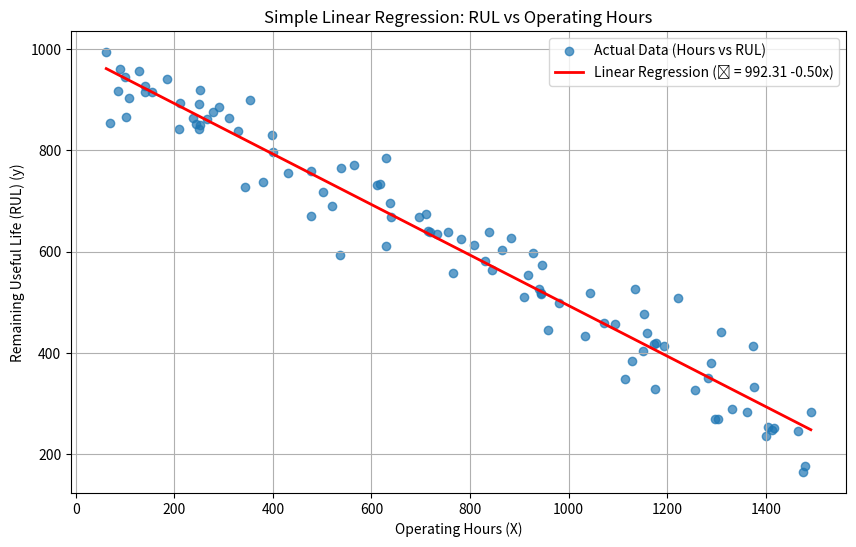

The script that saved this image:
"""
Simple Linear Regression from Scratch for Predictive Maintenance Simulation.

This script simulates Remaining Useful Life (RUL) data based on operating hours
and fits a simple linear regression model from scratch using OLS formulas.
It then evaluates the model and shows a predictive example.
"""

import numpy as np
import matplotlib.pyplot as plt

# --------------------------------------
# Configuration & True Parameters
# --------------------------------------
# These are the 'real' parameters of the system we are simulating
TRUE_INTERCEPT = 1000  # Theoretical initial RUL (in hours) when hours = 0
TRUE_SLOPE = -0.5      # RUL hours lost per operating hour
NUM_SAMPLES = 100      # Number of data points to generate
NOISE_STD_DEV = 50     # Standard deviation of the noise (uncertainty)

# Predictive Maintenance Example Config
CURRENT_OPERATING_HOURS = 800
MAINTENANCE_THRESHOLD = 200 # RUL threshold (in hours) to trigger maintenance

# --------------------------------------
# Function Definitions
# --------------------------------------

def generate_synthetic_data(true_intercept, true_slope, num_samples, noise_std_dev):
    """
    Generates synthetic data for a predictive maintenance scenario.

    Args:
        true_intercept (float): The true intercept (beta_0) of the linear relationship.
        true_slope (float): The true slope (beta_1) of the linear relationship.
        num_samples (int): The number of data points to generate.
        noise_std_dev (float): The standard deviation of the Gaussian noise to add.

    Returns:
        tuple: (X, y) - Numpy arrays for independent variable (operating hours)
               and dependent variable (RUL).
    """
    print(f"Generating {num_samples} synthetic data samples...")
    # Generate operating hours (independent variable X)
    # Ensure it doesn't start at 0 to make the intercept non-trivial visually
    X = np.random.uniform(50, 1500, num_samples) # Hours between 50 and 1500

    # Generate RUL (dependent variable y) with Gaussian noise
    # y = beta_0 + beta_1 * x + epsilon
    epsilon = np.random.normal(0, noise_std_dev, num_samples)
    y = true_intercept + true_slope * X + epsilon

    # Ensure RUL is not negative (physical constraint)
    y = np.maximum(y, 0)

    print(f"First 5 operating hours (X): {X[:5]}")
    print(f"First 5 RUL values (y): {y[:5]}\n")

    return X, y

def simple_linear_regression_scratch(x_data, y_data):
    """
    Calculates simple linear regression coefficients (intercept, slope)
    using the Ordinary Least Squares (OLS) analytical formulas.

    Args:
        x_data (np.array): Numpy array of the independent variable.
        y_data (np.array): Numpy array of the dependent variable.

    Returns:
        tuple: (intercept, slope) - Estimated intercept (beta_0) and slope (beta_1).
    """
    print("Calculating regression coefficients from scratch...")

    n = len(x_data)
    if n == 0:
        raise ValueError("Input arrays cannot be empty.")
    if n != len(y_data):
        raise ValueError("Input arrays must have the same length.")

    # Calculate means
    x_mean = np.mean(x_data)
    y_mean = np.mean(y_data)
    print(f"  Mean of X (hours): {x_mean:.2f}")
    print(f"  Mean of y (RUL): {y_mean:.2f}")

    # Calculate terms for the slope (beta_1)
    # Numerator: Sum of (x_i - x_mean) * (y_i - y_mean) -> SPXY (Sum of Products)
    # Denominator: Sum of (x_i - x_mean)^2 -> SSX (Sum of Squares X)
    numerator = np.sum((x_data - x_mean) * (y_data - y_mean))
    denominator = np.sum((x_data - x_mean)**2)
    print(f"  Numerator (SPXY): {numerator:.2f}")
    print(f"  Denominator (SSX): {denominator:.2f}")

    if denominator == 0:
        # This would happen if all X values are the same.
        raise ValueError("Variance of X is zero. Cannot compute slope.")

    # Calculate slope (beta_1)
    slope = numerator / denominator
    print(f"  Estimated Slope (beta_1): {slope:.4f}")

    # Calculate intercept (beta_0)
    # beta_0 = y_mean - beta_1 * x_mean
    intercept = y_mean - slope * x_mean
    print(f"  Estimated Intercept (beta_0): {intercept:.4f}\n")

    return intercept, slope

def predict(X_new, intercept, slope):
    """
    Makes predictions using the trained simple linear regression model.
    ŷ = intercept + slope * x

    Args:
        X_new (np.array or float): New independent variable value(s).
        intercept (float): Estimated intercept (beta_0).
        slope (float): Estimated slope (beta_1).

    Returns:
        np.array or float: Predicted dependent variable value(s).
    """
    return intercept + slope * X_new

def evaluate_model(y_true, y_predicted):
    """
    Calculates basic evaluation metrics: Mean Squared Error (MSE) and R-squared (R²).

    Args:
        y_true (np.array): Actual true values of the dependent variable.
        y_predicted (np.array): Values predicted by the model.

    Returns:
        tuple: (mse, r2_score)
    """
    # Mean Squared Error (MSE)
    # Average of the squared differences between actual and predicted values.
    mse = np.mean((y_true - y_predicted)**2)

    # R-squared (Coefficient of Determination)
    # Proportion of the variance in 'y' that is explained by 'x'.
    # R² = 1 - (Sum of Squared Errors / Total Sum of Squares)
    # Total Sum of Squares (SST): Total variance of y around its mean.
    sst = np.sum((y_true - np.mean(y_true))**2)
    # Sum of Squared Errors (SSE) - implicitly calculated for MSE
    sse = np.sum((y_true - y_predicted)**2)

    if sst == 0:
        # Handle the case where y_true is constant
        print("Warning: Total Sum of Squares (SST) is zero. R² is undefined, returning 0.")
        r2_score = 0
    else:
         r2_score = 1 - (sse / sst)

    return mse, r2_score

def plot_regression(X_data, y_data, intercept, slope, filename="./linear_regression/linear_regression_pdm.png"):
    """
    Generates and saves a plot of the original data and the regression line.

    Args:
        X_data (np.array): Independent variable data.
        y_data (np.array): Dependent variable data.
        intercept (float): Estimated intercept of the regression line.
        slope (float): Estimated slope of the regression line.
        filename (str): Name of the file to save the plot.
    """
    plt.figure(figsize=(10, 6))
    # Original data points (scatter plot)
    plt.scatter(X_data, y_data, alpha=0.7, label='Actual Data (Hours vs RUL)')

    # Regression line (predictions)
    # Generate points for the line across the range of X
    X_line = np.linspace(X_data.min(), X_data.max(), 100)
    y_line = predict(X_line, intercept, slope)
    plt.plot(X_line, y_line, color='red', linewidth=2,
             label=f'Linear Regression (ŷ = {intercept:.2f} {slope:+.2f}x)') # Added '+' for slope sign

    plt.title('Simple Linear Regression: RUL vs Operating Hours')
    plt.xlabel('Operating Hours (X)')
    plt.ylabel('Remaining Useful Life (RUL) (y)')
    plt.legend()
    plt.grid(True)
    
    # Save the plot to a file
    try:
        plt.savefig(filename)
        print(f"\nPlot saved to {filename}")
    except Exception as e:
        print(f"Error saving plot: {e}")


# --------------------------------------
# Main Execution Block
# --------------------------------------

if __name__ == "__main__":

    # 1. Generate Data
    X, y = generate_synthetic_data(TRUE_INTERCEPT, TRUE_SLOPE, NUM_SAMPLES, NOISE_STD_DEV)

    # 2. Train Model (Calculate Coefficients)
    try:
        est_intercept, est_slope = simple_linear_regression_scratch(X, y)

        print(f"Estimated Coefficients:")
        print(f"  Intercept (beta_0): {est_intercept:.4f} (True: {TRUE_INTERCEPT})")
        print(f"  Slope     (beta_1): {est_slope:.4f} (True: {TRUE_SLOPE})")

        # 3. Make Predictions (on training data to evaluate fit)
        y_predicted = predict(X, est_intercept, est_slope)

        # 4. Evaluate Model
        mse_value, r2_value = evaluate_model(y, y_predicted)
        rmse_value = np.sqrt(mse_value)

        print("\nModel Evaluation:")
        print(f"  Mean Squared Error (MSE): {mse_value:.2f}")
        print(f"  Root Mean Squared Error (RMSE): {rmse_value:.2f}")
        print(f"  R-squared (R²): {r2_value:.4f}")
        print(f"  (R² close to 1 indicates a good linear fit)")

        # 5. Visualize Results
        plot_regression(X, y, est_intercept, est_slope)

        # 6. Predictive Maintenance Example Usage
        print(f"\nPredictive Example:")
        current_hours = CURRENT_OPERATING_HOURS
        predicted_rul = predict(current_hours, est_intercept, est_slope)
        # Ensure prediction isn't negative
        predicted_rul = max(0, predicted_rul)

        print(f"  For a component with {current_hours} operating hours...")
        print(f"  The estimated RUL is: {predicted_rul:.2f} hours")

        # Maintenance Threshold Check
        maintenance_threshold = MAINTENANCE_THRESHOLD
        if predicted_rul < maintenance_threshold:
            print(f"  ALERT! Estimated RUL ({predicted_rul:.2f}) is below the threshold ({maintenance_threshold} hours).")
            print("  Recommend scheduling maintenance.")
        else:
            print(f"  Estimated RUL ({predicted_rul:.2f}) is above the threshold ({maintenance_threshold} hours).")
            print("  Continue monitoring.")

    except ValueError as ve:
        print(f"\nError during regression calculation: {ve}")
    except Exception as e:
        print(f"\nAn unexpected error occurred: {e}")